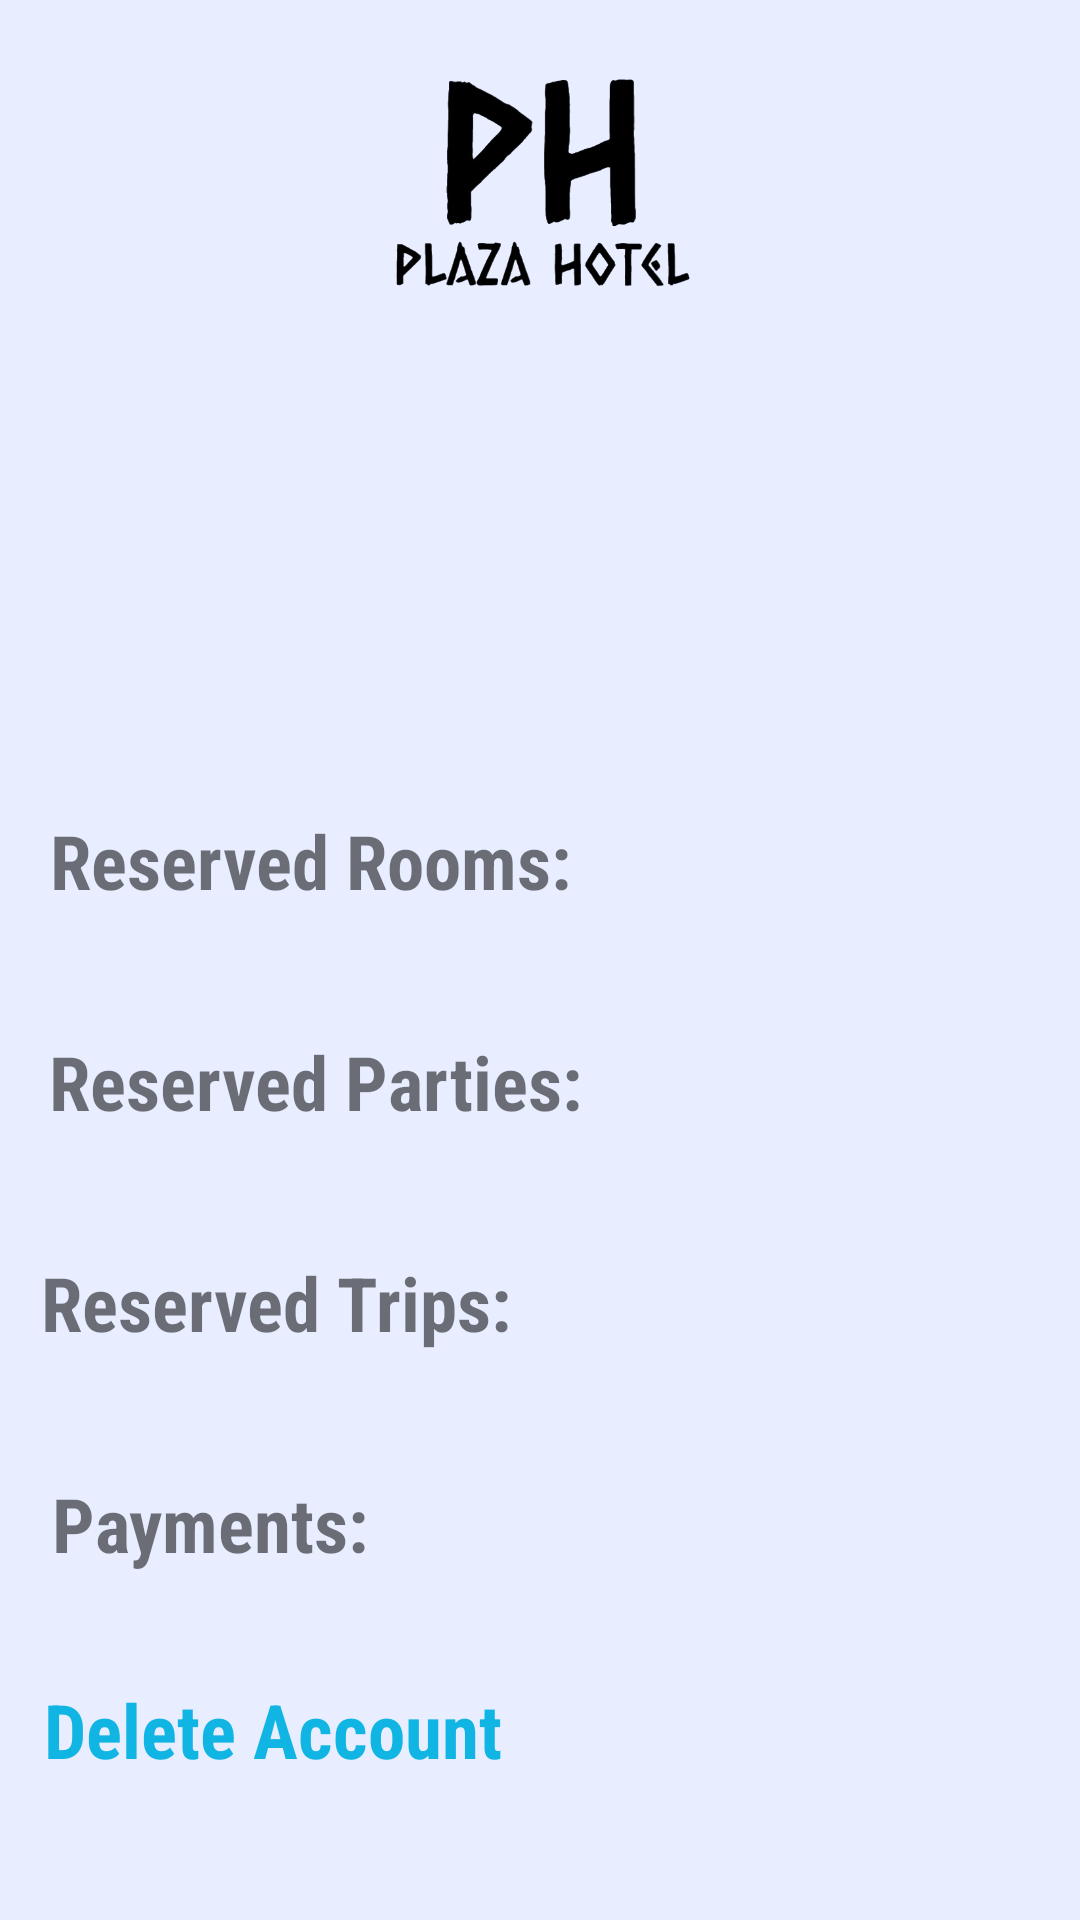

The Android layout XML behind this screen, and the referenced resources:
<!-- AndroidManifest.xml: application theme Theme.FinalProject -->
<!-- res/layout/activity_profile.xml -->
<?xml version="1.0" encoding="utf-8"?>
<androidx.constraintlayout.widget.ConstraintLayout xmlns:android="http://schemas.android.com/apk/res/android"
    xmlns:app="http://schemas.android.com/apk/res-auto"
    xmlns:tools="http://schemas.android.com/tools"
    android:layout_width="match_parent"
    android:layout_height="match_parent"
    android:background="@color/zumthor"
    tools:context=".Profile">


    <ScrollView
        android:layout_width="match_parent"
        android:layout_height="match_parent"
        app:layout_constraintEnd_toEndOf="parent"
        app:layout_constraintStart_toStartOf="parent"
        app:layout_constraintTop_toTopOf="parent"
        >
      <androidx.constraintlayout.widget.ConstraintLayout
          android:layout_width="match_parent"
          android:layout_height="match_parent">


          <ImageView
              android:id="@+id/imageView"
              android:layout_width="249dp"
              android:layout_height="91dp"
              android:layout_marginTop="16dp"
              app:layout_constraintEnd_toEndOf="parent"
              app:layout_constraintStart_toStartOf="parent"
              app:layout_constraintTop_toTopOf="parent"
              app:srcCompat="@drawable/image" />
          <TextView
              android:id="@+id/UserId"
              android:layout_width="231dp"
              android:layout_height="33dp"
              android:layout_marginTop="15dp"
              android:fontFamily="sans-serif-condensed"
              android:gravity="center"
              android:textSize="25dp"
              android:textStyle="bold"
              app:layout_constraintEnd_toEndOf="parent"
              app:layout_constraintStart_toStartOf="parent"
              app:layout_constraintTop_toBottomOf="@+id/imageView" />

          <TextView
              android:id="@+id/UserName"
              android:layout_width="232dp"
              android:layout_height="32dp"
              android:layout_marginTop="10dp"
              android:fontFamily="sans-serif-condensed"
              android:gravity="center"
              android:textSize="25dp"
              android:textStyle="bold"
              app:layout_constraintEnd_toEndOf="parent"
              app:layout_constraintStart_toStartOf="parent"
              app:layout_constraintTop_toBottomOf="@+id/UserId" />

          <TextView
              android:id="@+id/Email"
              android:layout_width="231dp"
              android:layout_height="33dp"
              android:layout_marginTop="10dp"
              android:fontFamily="sans-serif-condensed"
              android:gravity="center"
              android:textSize="25dp"
              android:textStyle="bold"
              app:layout_constraintEnd_toEndOf="parent"
              app:layout_constraintStart_toStartOf="parent"
              app:layout_constraintTop_toBottomOf="@+id/UserName" />


    <TextView
        android:id="@+id/ReservedRooms"
        android:layout_width="wrap_content"
        android:layout_height="wrap_content"
        android:layout_marginTop="30dp"
        android:fontFamily="sans-serif-condensed"
        android:gravity="left"
        android:textSize="25dp"
        android:textStyle="bold"
        android:text="Reserved Rooms: "
        app:layout_constraintEnd_toEndOf="parent"
        app:layout_constraintHorizontal_bias="0.092"
        app:layout_constraintStart_toStartOf="parent"
        app:layout_constraintTop_toBottomOf="@+id/Email" />

          <TextView
              android:id="@+id/GivenRooms"
              android:layout_width="166dp"
              android:layout_height="wrap_content"
              android:layout_marginTop="30dp"
              android:fontFamily="sans-serif-condensed"
              android:gravity="left"
              android:textSize="20dp"
              android:textStyle="bold"
              app:layout_constraintEnd_toEndOf="parent"
              app:layout_constraintHorizontal_bias="0.877"
              app:layout_constraintStart_toStartOf="parent"
              app:layout_constraintTop_toBottomOf="@+id/Email" />

          <TextView
              android:id="@+id/ReservedParties"
              android:layout_width="wrap_content"
              android:layout_height="wrap_content"
              android:layout_marginTop="40dp"
              android:fontFamily="sans-serif-condensed"
              android:gravity="left"
              android:textSize="25dp"
              android:textStyle="bold"
              android:text="Reserved Parties: "
              app:layout_constraintEnd_toEndOf="parent"
              app:layout_constraintHorizontal_bias="0.092"
              app:layout_constraintStart_toStartOf="parent"
              app:layout_constraintTop_toBottomOf="@+id/ReservedRooms" />

          <TextView
              android:id="@+id/GivenParties"
              android:layout_width="167dp"
              android:layout_height="wrap_content"
              android:layout_marginTop="44dp"
              android:fontFamily="sans-serif-condensed"
              android:gravity="left"
              android:textSize="20dp"
              android:textStyle="bold"
              app:layout_constraintEnd_toEndOf="parent"
              app:layout_constraintHorizontal_bias="0.877"
              app:layout_constraintStart_toStartOf="parent"
              app:layout_constraintTop_toBottomOf="@+id/ReservedRooms" />

          <TextView
              android:id="@+id/Trips"
              android:layout_width="wrap_content"
              android:layout_height="wrap_content"
              android:layout_marginTop="40dp"
              android:fontFamily="sans-serif-condensed"
              android:gravity="left"
              android:text="Reserved Trips: "
              android:textSize="25dp"
              android:textStyle="bold"
              app:layout_constraintEnd_toEndOf="parent"
              app:layout_constraintHorizontal_bias="0.07"
              app:layout_constraintStart_toStartOf="parent"
              app:layout_constraintTop_toBottomOf="@+id/ReservedParties" />

          <TextView
              android:id="@+id/GivenTrips"
              android:layout_width="190dp"
              android:layout_height="wrap_content"
              android:layout_marginTop="44dp"
              android:fontFamily="sans-serif-condensed"
              android:gravity="left"
              android:textSize="20dp"
              android:textStyle="bold"
              app:layout_constraintEnd_toEndOf="parent"
              app:layout_constraintHorizontal_bias="0.868"
              app:layout_constraintStart_toStartOf="parent"
              app:layout_constraintTop_toBottomOf="@+id/ReservedParties" />

          <TextView
              android:id="@+id/Prices"
              android:layout_width="wrap_content"
              android:layout_height="wrap_content"
              android:layout_marginTop="40dp"
              android:fontFamily="sans-serif-condensed"
              android:gravity="left"
              android:text="Payments: "
              android:textSize="25dp"
              android:textStyle="bold"
              app:layout_constraintEnd_toEndOf="parent"
              app:layout_constraintHorizontal_bias="0.07"
              app:layout_constraintStart_toStartOf="parent"
              app:layout_constraintTop_toBottomOf="@+id/Trips" />

          <TextView
              android:id="@+id/Payments"
              android:layout_width="230dp"
              android:layout_height="wrap_content"
              android:layout_marginTop="44dp"
              android:fontFamily="sans-serif-condensed"
              android:gravity="left"
              android:textSize="20dp"
              android:textStyle="bold"
              app:layout_constraintEnd_toEndOf="parent"
              app:layout_constraintHorizontal_bias="0.783"
              app:layout_constraintStart_toStartOf="parent"
              app:layout_constraintTop_toBottomOf="@+id/Trips" />

          <TextView
              android:id="@+id/DeleteAccount"
              android:layout_width="wrap_content"
              android:layout_height="wrap_content"
              android:layout_marginTop="35dp"
              android:fontFamily="sans-serif-condensed"
              android:gravity="left"
              android:text="Delete Account"
              android:textColor="@color/blue"
              android:textSize="25dp"
              android:textStyle="bold"
              android:clickable="true"
              android:onClick="btnClkDeleteAccount"
              app:layout_constraintEnd_toEndOf="parent"
              app:layout_constraintHorizontal_bias="0.07"
              app:layout_constraintStart_toStartOf="parent"
              app:layout_constraintTop_toBottomOf="@+id/Prices" />

      </androidx.constraintlayout.widget.ConstraintLayout>
    </ScrollView>

</androidx.constraintlayout.widget.ConstraintLayout>
<!-- resources referenced by this layout -->
<resources>
  <color name="blue">#FF10b5e3</color>
  <color name="zumthor">#FFE8EEFF</color>
  <!-- drawable image: png bitmap (drawable-v24, 64017 bytes) -->
  <style name="Theme.FinalProject" parent="Theme.MaterialComponents.DayNight.DarkActionBar">
          
          <item name="colorPrimary">@color/blue</item>
          <item name="colorPrimaryVariant">@color/purple_700</item>
          <item name="colorOnPrimary">@color/white</item>
          
          <item name="colorSecondary">@color/blue</item>
          <item name="colorSecondaryVariant">@color/teal_700</item>
          <item name="colorOnSecondary">@color/black</item>
          
          <item name="android:statusBarColor" tools:targetApi="l">?attr/colorPrimaryVariant</item>
          
      </style>
  <color name="purple_700">#FF3700B3</color>
  <color name="white">#FFFFFFFF</color>
  <color name="teal_700">#FF018786</color>
  <color name="black">#FF000000</color>
</resources>
